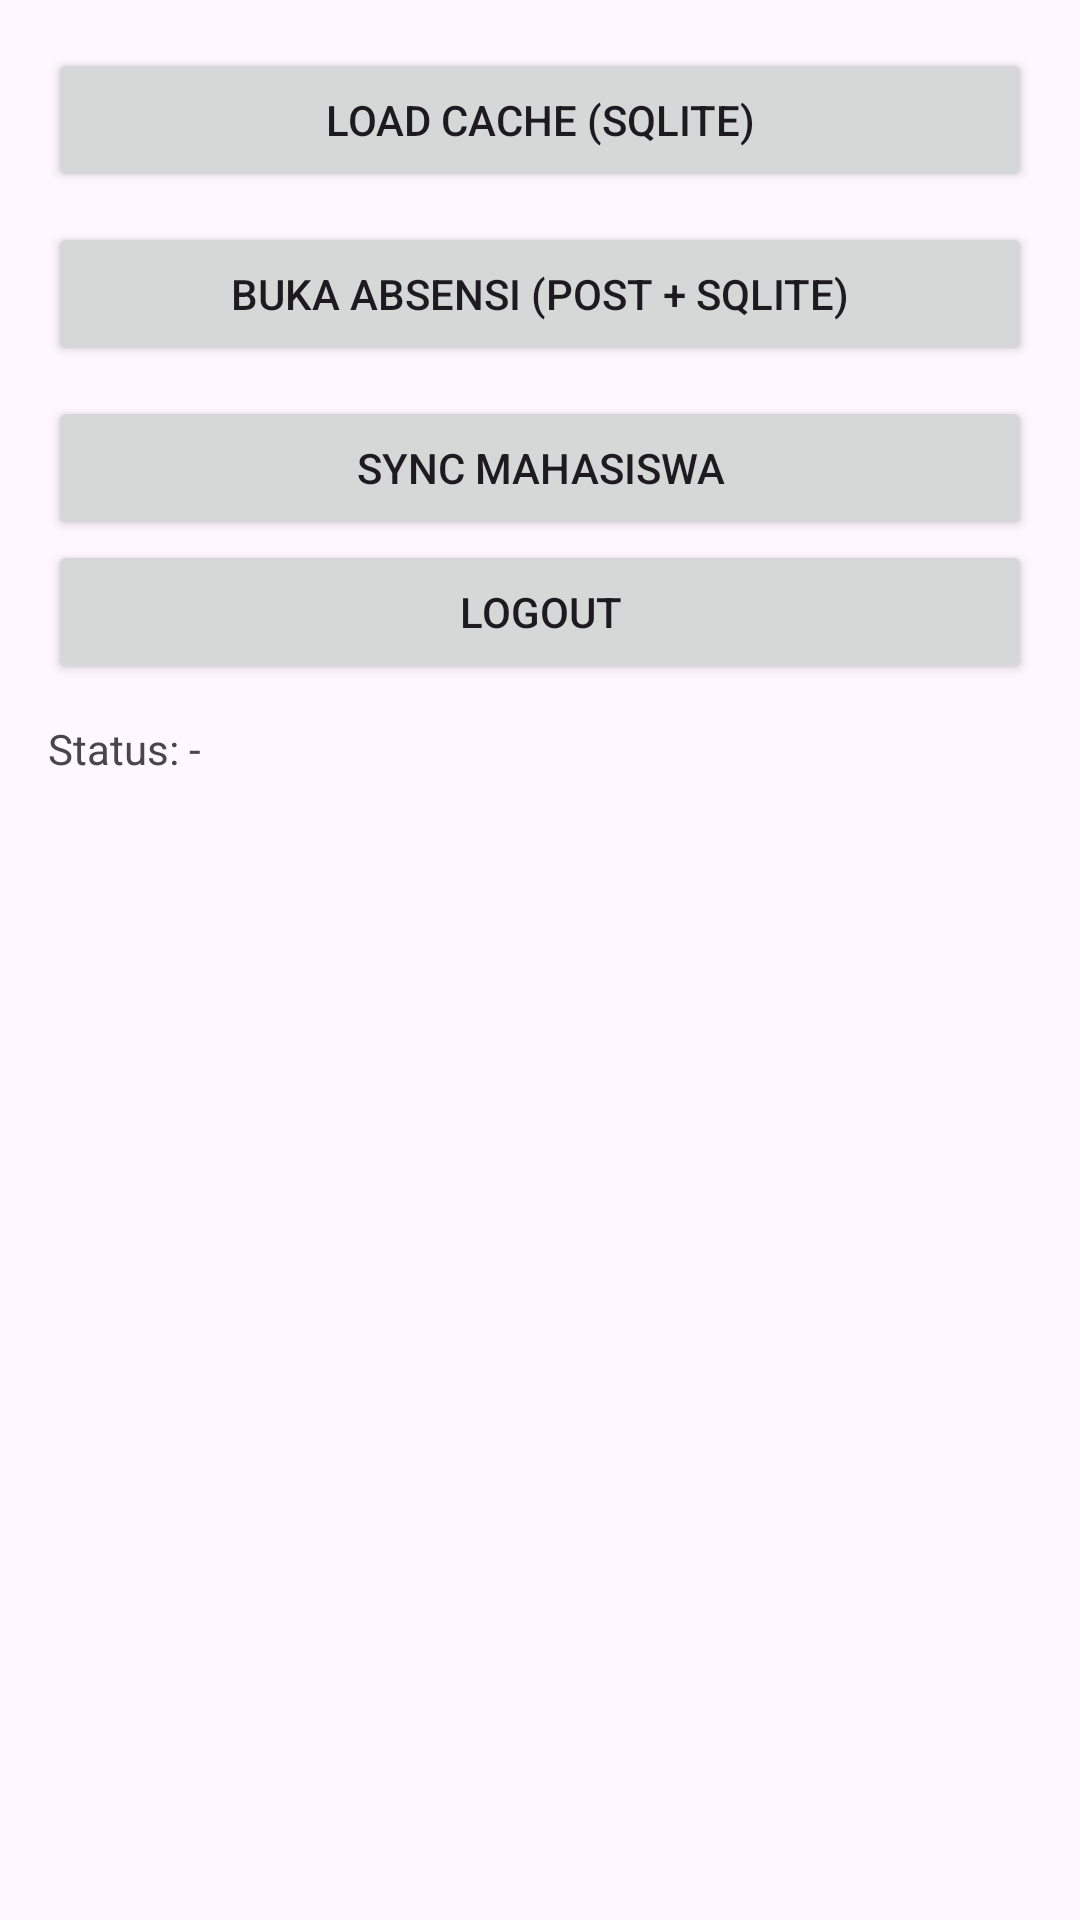

Here is an Android app screen rendered from its layout file. Give the layout XML and the strings, colors and styles it references.
<!-- AndroidManifest.xml: application theme Theme.AbsensiKelas -->
<!-- res/layout/activity_main.xml -->
<?xml version="1.0" encoding="utf-8"?>
<LinearLayout xmlns:android="http://schemas.android.com/apk/res/android"
    android:layout_width="match_parent"
    android:layout_height="match_parent"
    android:orientation="vertical"
    android:padding="16dp">

    <Button
        android:id="@+id/btnLoadCache"
        android:layout_width="match_parent"
        android:layout_height="wrap_content"
        android:text="Load Cache (SQLite)"/>

    <Button
        android:id="@+id/btnGoAttendance"
        android:layout_width="match_parent"
        android:layout_height="wrap_content"
        android:text="Buka Absensi (POST + SQLite)"
        android:layout_marginTop="10dp"/>

    <Button
        android:id="@+id/btnSync"
        android:layout_width="match_parent"
        android:layout_height="wrap_content"
        android:text="Sync Mahasiswa"
        android:layout_marginTop="10dp"/>

    <Button
        android:id="@+id/btnLogout"
        android:layout_width="match_parent"
        android:layout_height="wrap_content"
        android:text="Logout" />

    <TextView
        android:id="@+id/tvStatus"
        android:layout_width="match_parent"
        android:layout_height="wrap_content"
        android:text="Status: -"
        android:layout_marginTop="12dp"/>

    <androidx.recyclerview.widget.RecyclerView
        android:id="@+id/rvStudents"
        android:layout_width="match_parent"
        android:layout_height="0dp"
        android:layout_weight="1"
        android:layout_marginTop="8dp"/>
</LinearLayout>
<!-- resources referenced by this layout -->
<resources>
  <style name="Theme.AbsensiKelas" parent="Base.Theme.AbsensiKelas" />
  <style name="Base.Theme.AbsensiKelas" parent="Theme.Material3.DayNight.NoActionBar">
          
          
      </style>
</resources>
